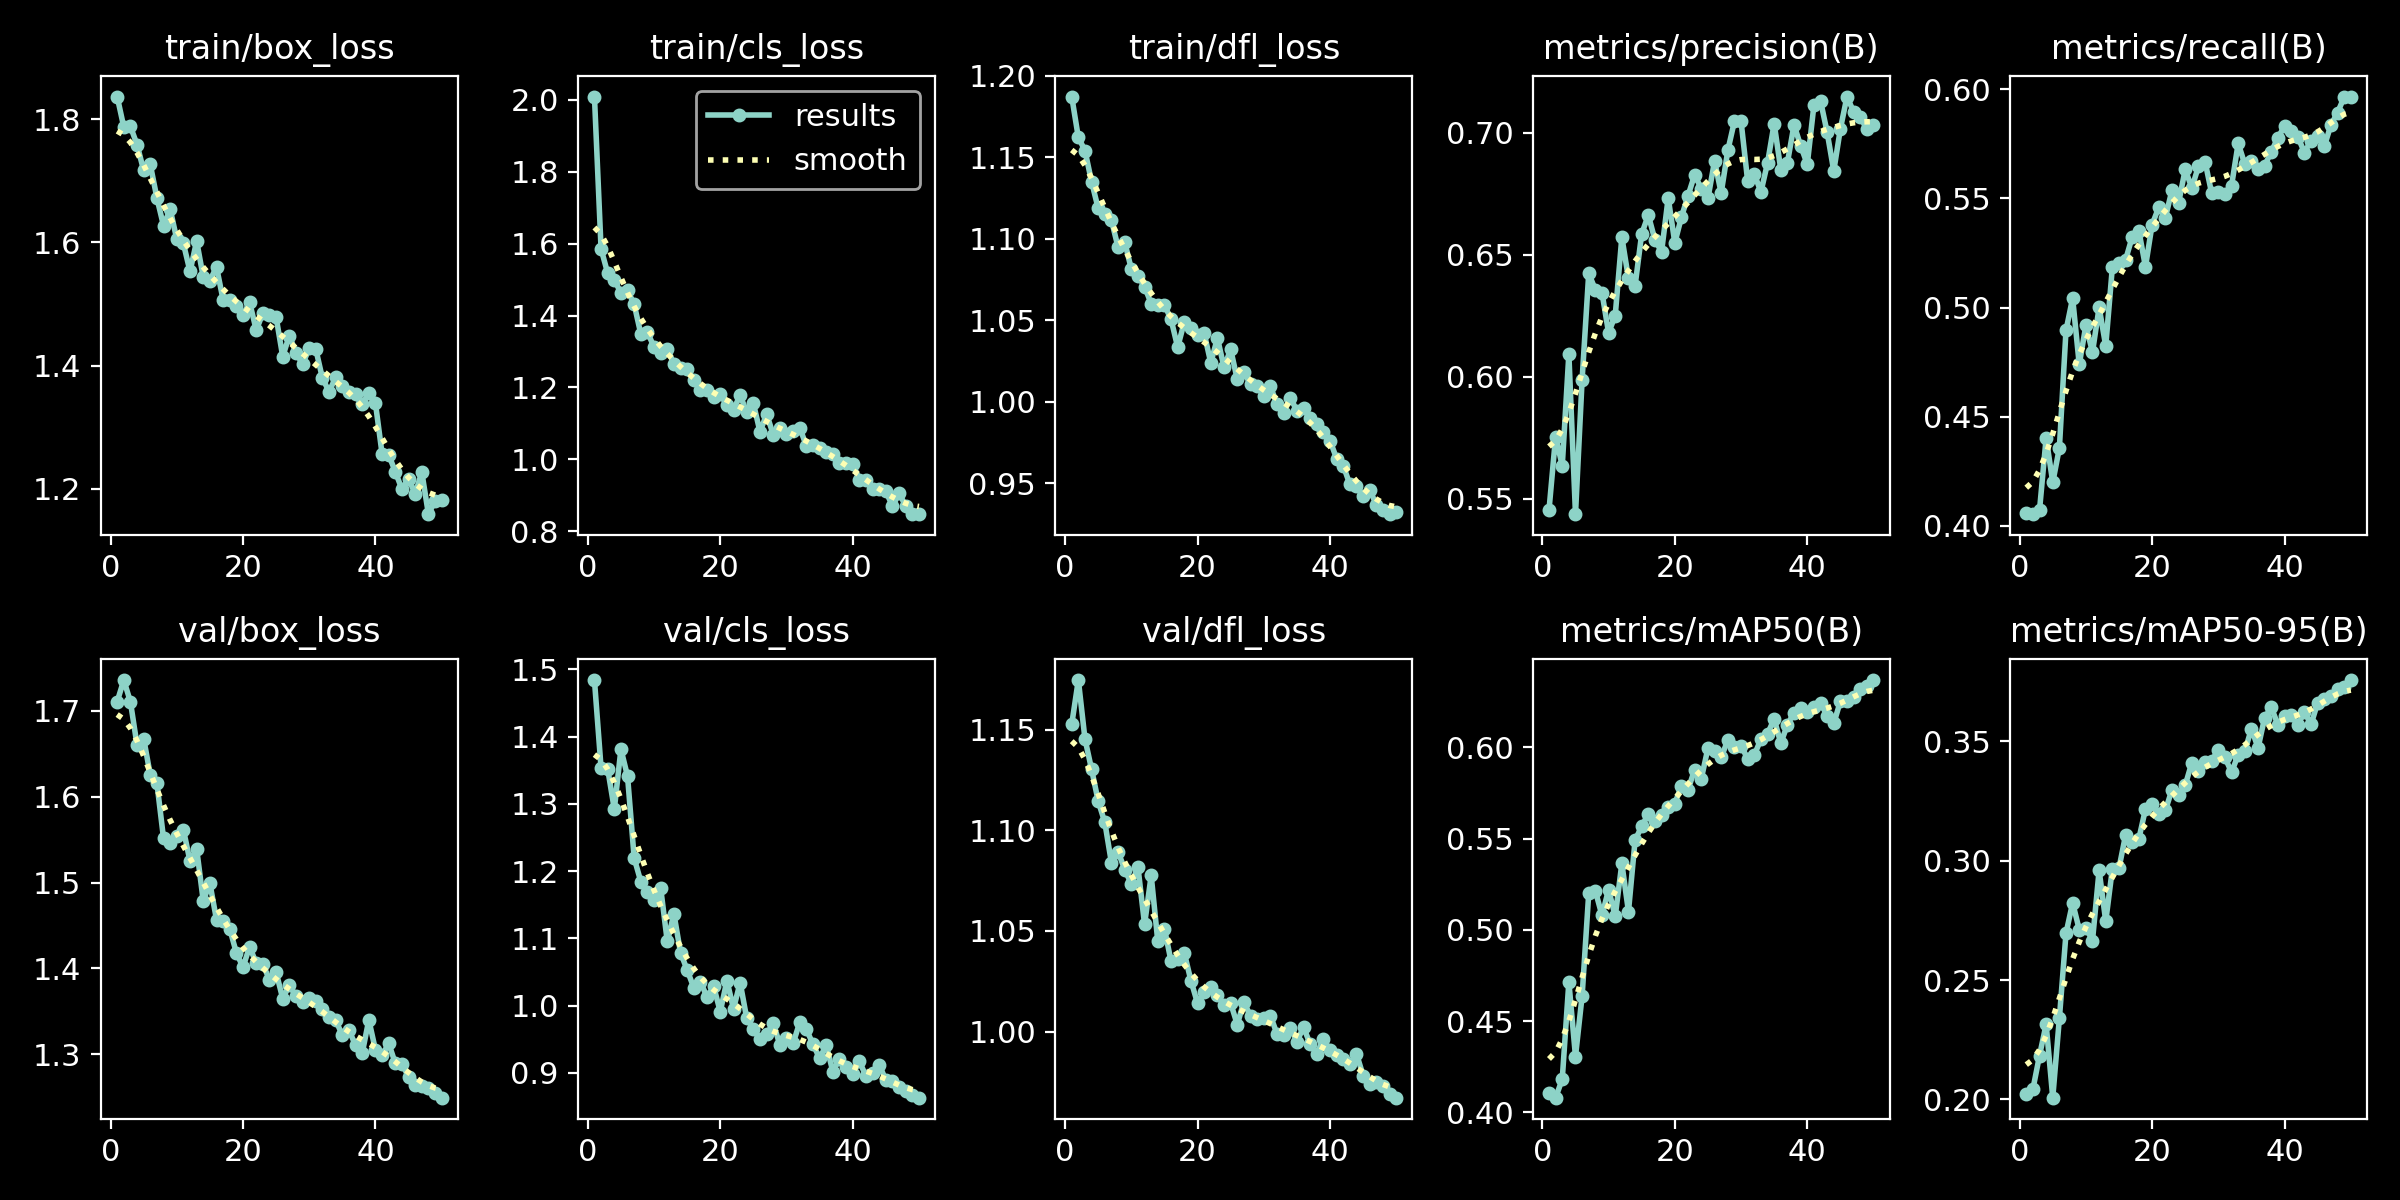

Data behind this chart, as committed beside it:
epoch, time, train/box_loss, train/cls_loss, train/dfl_loss, metrics/precision(B), metrics/recall(B), metrics/mAP50(B), metrics/mAP50-95(B), val/box_loss, val/cls_loss, val/dfl_loss, lr/pg0, lr/pg1, lr/pg2
1, 89.97, 1.837, 2.009, 1.187, 0.5454, 0.4059, 0.4105, 0.2023, 1.71, 1.484, 1.153, 0.0006638, 0.0006638, 0.0006638
2, 163.6, 1.787, 1.585, 1.162, 0.5756, 0.4054, 0.408, 0.2043, 1.736, 1.354, 1.175, 0.001304, 0.001304, 0.001304
3, 235.4, 1.789, 1.518, 1.154, 0.5635, 0.4072, 0.4181, 0.2184, 1.71, 1.352, 1.145, 0.001918, 0.001918, 0.001918
4, 305.7, 1.759, 1.5, 1.135, 0.6093, 0.4403, 0.4714, 0.2315, 1.66, 1.292, 1.13, 0.001881, 0.001881, 0.001881
5, 376.3, 1.717, 1.462, 1.119, 0.5438, 0.4199, 0.4306, 0.2008, 1.668, 1.382, 1.114, 0.001842, 0.001842, 0.001842
6, 446.6, 1.727, 1.47, 1.115, 0.5988, 0.4358, 0.4637, 0.234, 1.625, 1.341, 1.104, 0.001802, 0.001802, 0.001802
7, 517, 1.672, 1.431, 1.111, 0.6423, 0.4895, 0.5199, 0.2695, 1.616, 1.219, 1.084, 0.001762, 0.001762, 0.001762
8, 593.6, 1.627, 1.349, 1.095, 0.6357, 0.5043, 0.5214, 0.2823, 1.551, 1.185, 1.089, 0.001723, 0.001723, 0.001723
9, 665.3, 1.654, 1.354, 1.098, 0.6345, 0.474, 0.5078, 0.2711, 1.546, 1.169, 1.08, 0.001683, 0.001683, 0.001683
10, 736.5, 1.605, 1.312, 1.082, 0.618, 0.4918, 0.5221, 0.2718, 1.554, 1.157, 1.073, 0.001644, 0.001644, 0.001644
11, 807.8, 1.598, 1.297, 1.077, 0.6251, 0.4796, 0.5073, 0.2665, 1.562, 1.175, 1.082, 0.001604, 0.001604, 0.001604
12, 878.7, 1.553, 1.307, 1.071, 0.6572, 0.5001, 0.5364, 0.2959, 1.525, 1.095, 1.053, 0.001564, 0.001564, 0.001564
13, 950.1, 1.602, 1.266, 1.06, 0.6403, 0.4824, 0.51, 0.2745, 1.539, 1.137, 1.078, 0.001525, 0.001525, 0.001525
14, 1022, 1.544, 1.253, 1.059, 0.6373, 0.5184, 0.5491, 0.2965, 1.479, 1.079, 1.045, 0.001485, 0.001485, 0.001485
15, 1093, 1.538, 1.251, 1.06, 0.6586, 0.5204, 0.5567, 0.2968, 1.499, 1.053, 1.051, 0.001446, 0.001446, 0.001446
16, 1164, 1.56, 1.221, 1.051, 0.6662, 0.5219, 0.5634, 0.3107, 1.457, 1.027, 1.035, 0.001406, 0.001406, 0.001406
17, 1236, 1.507, 1.193, 1.034, 0.656, 0.5324, 0.5598, 0.3077, 1.455, 1.036, 1.036, 0.001366, 0.001366, 0.001366
18, 1307, 1.506, 1.194, 1.049, 0.6512, 0.5352, 0.5631, 0.3091, 1.446, 1.013, 1.039, 0.001327, 0.001327, 0.001327
19, 1378, 1.497, 1.174, 1.045, 0.6733, 0.5187, 0.5675, 0.3216, 1.418, 1.029, 1.025, 0.001287, 0.001287, 0.001287
20, 1450, 1.482, 1.182, 1.041, 0.6549, 0.5379, 0.5692, 0.3236, 1.401, 0.9911, 1.014, 0.001248, 0.001248, 0.001248
21, 1521, 1.503, 1.15, 1.042, 0.6654, 0.5459, 0.5789, 0.3193, 1.425, 1.037, 1.02, 0.001208, 0.001208, 0.001208
22, 1592, 1.458, 1.138, 1.024, 0.6743, 0.5411, 0.5768, 0.321, 1.406, 0.9956, 1.022, 0.001168, 0.001168, 0.001168
23, 1664, 1.485, 1.179, 1.039, 0.6828, 0.5538, 0.5878, 0.3296, 1.405, 1.034, 1.018, 0.001129, 0.001129, 0.001129
24, 1735, 1.483, 1.131, 1.021, 0.6769, 0.5479, 0.5828, 0.3276, 1.387, 0.9811, 1.013, 0.001089, 0.001089, 0.001089
25, 1806, 1.479, 1.156, 1.032, 0.6731, 0.5632, 0.5995, 0.3315, 1.396, 0.9661, 1.014, 0.00105, 0.00105, 0.00105
26, 1877, 1.415, 1.077, 1.014, 0.6884, 0.5548, 0.5981, 0.341, 1.365, 0.9498, 1.003, 0.00101, 0.00101, 0.00101
27, 1948, 1.449, 1.126, 1.018, 0.6752, 0.5646, 0.5944, 0.3373, 1.381, 0.9573, 1.015, 0.0009704, 0.0009704, 0.0009704
28, 2019, 1.42, 1.069, 1.011, 0.6927, 0.5668, 0.6039, 0.3414, 1.367, 0.9742, 1.008, 0.0009308, 0.0009308, 0.0009308
29, 2091, 1.403, 1.086, 1.01, 0.7047, 0.5523, 0.6001, 0.3417, 1.362, 0.9418, 1.006, 0.0008912, 0.0008912, 0.0008912
30, 2162, 1.428, 1.072, 1.004, 0.7047, 0.553, 0.6008, 0.3464, 1.366, 0.9524, 1.007, 0.0008516, 0.0008516, 0.0008516
31, 2234, 1.426, 1.078, 1.01, 0.6802, 0.552, 0.5937, 0.3431, 1.362, 0.9438, 1.008, 0.000812, 0.000812, 0.000812
32, 2305, 1.379, 1.089, 0.9985, 0.6832, 0.5558, 0.5957, 0.3369, 1.353, 0.9755, 0.9988, 0.0007724, 0.0007724, 0.0007724
33, 2376, 1.358, 1.037, 0.9931, 0.6757, 0.5752, 0.6044, 0.3443, 1.343, 0.9649, 0.998, 0.0007328, 0.0007328, 0.0007328
34, 2447, 1.381, 1.039, 1.003, 0.6876, 0.5657, 0.6073, 0.3458, 1.34, 0.9427, 1.002, 0.0006932, 0.0006932, 0.0006932
35, 2519, 1.367, 1.031, 0.9946, 0.7037, 0.5673, 0.6155, 0.3552, 1.322, 0.9218, 0.995, 0.0006536, 0.0006536, 0.0006536
36, 2590, 1.358, 1.022, 0.9961, 0.6849, 0.5635, 0.6022, 0.3472, 1.328, 0.9414, 1.002, 0.000614, 0.000614, 0.000614
37, 2661, 1.354, 1.016, 0.9902, 0.6877, 0.565, 0.6123, 0.3599, 1.31, 0.902, 0.9938, 0.0005744, 0.0005744, 0.0005744
38, 2732, 1.338, 0.9914, 0.9867, 0.7032, 0.5714, 0.619, 0.3641, 1.301, 0.9211, 0.9889, 0.0005348, 0.0005348, 0.0005348
39, 2803, 1.355, 0.9887, 0.9816, 0.6947, 0.5778, 0.6217, 0.3569, 1.34, 0.9095, 0.9962, 0.0004952, 0.0004952, 0.0004952
40, 2874, 1.339, 0.9885, 0.9763, 0.687, 0.5831, 0.6196, 0.3606, 1.305, 0.899, 0.9907, 0.0004556, 0.0004556, 0.0004556
41, 2951, 1.257, 0.9438, 0.9652, 0.7111, 0.5811, 0.6222, 0.3609, 1.299, 0.9172, 0.9881, 0.000416, 0.000416, 0.000416
42, 3020, 1.255, 0.9428, 0.9609, 0.713, 0.5783, 0.6242, 0.3567, 1.313, 0.8956, 0.9863, 0.0003764, 0.0003764, 0.0003764
43, 3089, 1.227, 0.9188, 0.9494, 0.7002, 0.571, 0.6173, 0.3622, 1.29, 0.8999, 0.9839, 0.0003368, 0.0003368, 0.0003368
44, 3157, 1.199, 0.919, 0.9485, 0.6843, 0.5765, 0.613, 0.357, 1.289, 0.9122, 0.9889, 0.0002972, 0.0002972, 0.0002972
45, 3226, 1.216, 0.9118, 0.9421, 0.7016, 0.5784, 0.6252, 0.3661, 1.274, 0.8894, 0.9781, 0.0002576, 0.0002576, 0.0002576
46, 3295, 1.192, 0.8699, 0.9461, 0.7148, 0.5738, 0.6253, 0.3678, 1.265, 0.8874, 0.9741, 0.000218, 0.000218, 0.000218
47, 3364, 1.227, 0.9053, 0.9368, 0.7085, 0.5836, 0.6274, 0.3689, 1.263, 0.8788, 0.9748, 0.0001784, 0.0001784, 0.0001784
48, 3434, 1.159, 0.8712, 0.9337, 0.7065, 0.5892, 0.6322, 0.3717, 1.261, 0.8735, 0.9729, 0.0001388, 0.0001388, 0.0001388
49, 3503, 1.18, 0.8494, 0.9312, 0.7013, 0.5964, 0.6333, 0.3728, 1.255, 0.867, 0.9689, 9.92e-05, 9.92e-05, 9.92e-05
50, 3573, 1.182, 0.8478, 0.9328, 0.703, 0.5966, 0.6368, 0.3755, 1.25, 0.8632, 0.9671, 5.96e-05, 5.96e-05, 5.96e-05
